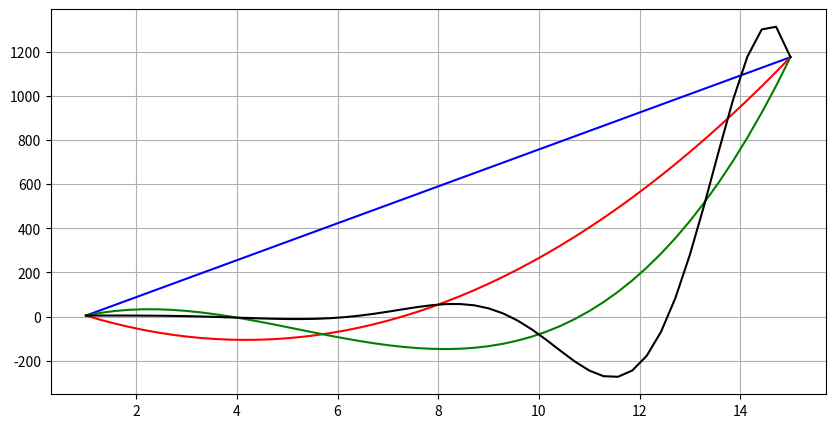

This figure's Python source:
import numpy as np
import math as math
import matplotlib.pyplot as plt

N = 1
tt2 = [1, 15]
tt3 = [1, 8, 15]
tt4 = [1, 4, 10, 15]

def ptichk(arr):
    matrix = np.zeros((len(arr), len(arr)))
    vector = np.zeros((len(arr)))
    n = 0
    while n < len(arr):
        vector[n] = math.sin(arr[n]/N) * math.exp(arr[n]/(2*N)) + (5 * math.exp(-arr[n]/(N+1)))
        # vector[n] = math.sin(arr[n]/5) * math.exp(arr[n]/10) + (5 * math.exp(-arr[n]/2))
        # vector[n] = math.sin(15) * math.exp(15) + (5 * math.exp(-15/2))
        k = 0
        while k < len(arr):
            matrix[n][k] = arr[n]**k
            k += 1
        n += 1
    return matrix, vector

m, v = ptichk(tt2)

M1 = np.array(m)
v1 = np.array(v)

c1 = np.linalg.solve(M1, v1)

print("Коэффициенты многочлена 1 степени:")
print(c1)
def f1(x):
    return c1[0]+c1[1]*x

m2, v2 = ptichk(tt3)

M2 = np.array(m2)
v2 = np.array(v2)

c2 = np.linalg.solve(M2, v2)
print("Коэффициенты многочлена 2 степени:")
print(c2)
def f2(x):
    return c2[0]+c2[1]*x+c2[2]*x*x

m3, v3 = ptichk(tt4)

M3 = np.array(m3)
v3 = np.array(v3)

c3 = np.linalg.solve(M3, v3)
print("Коэффициенты многочлена 3 степени:")
print(c3)
def f3(x):
    return c3[0]+c3[1]*x+c3[2]*x*x+c3[3]*x*x*x

def ff(x):
    return np.sin(x/N) * np.exp(x / (2*N)) + (5 * np.exp((-x) / (N+1)))

fig, ax = plt.subplots(figsize=(10,5))


ax.grid()
x = np.linspace(1,15)
ax.plot(x, f1(x), color='blue')
ax.plot(x, f2(x), color="red")
ax.plot(x, f3(x), color="green")
ax.plot(x, ff(x), color="black")
plt.show()
